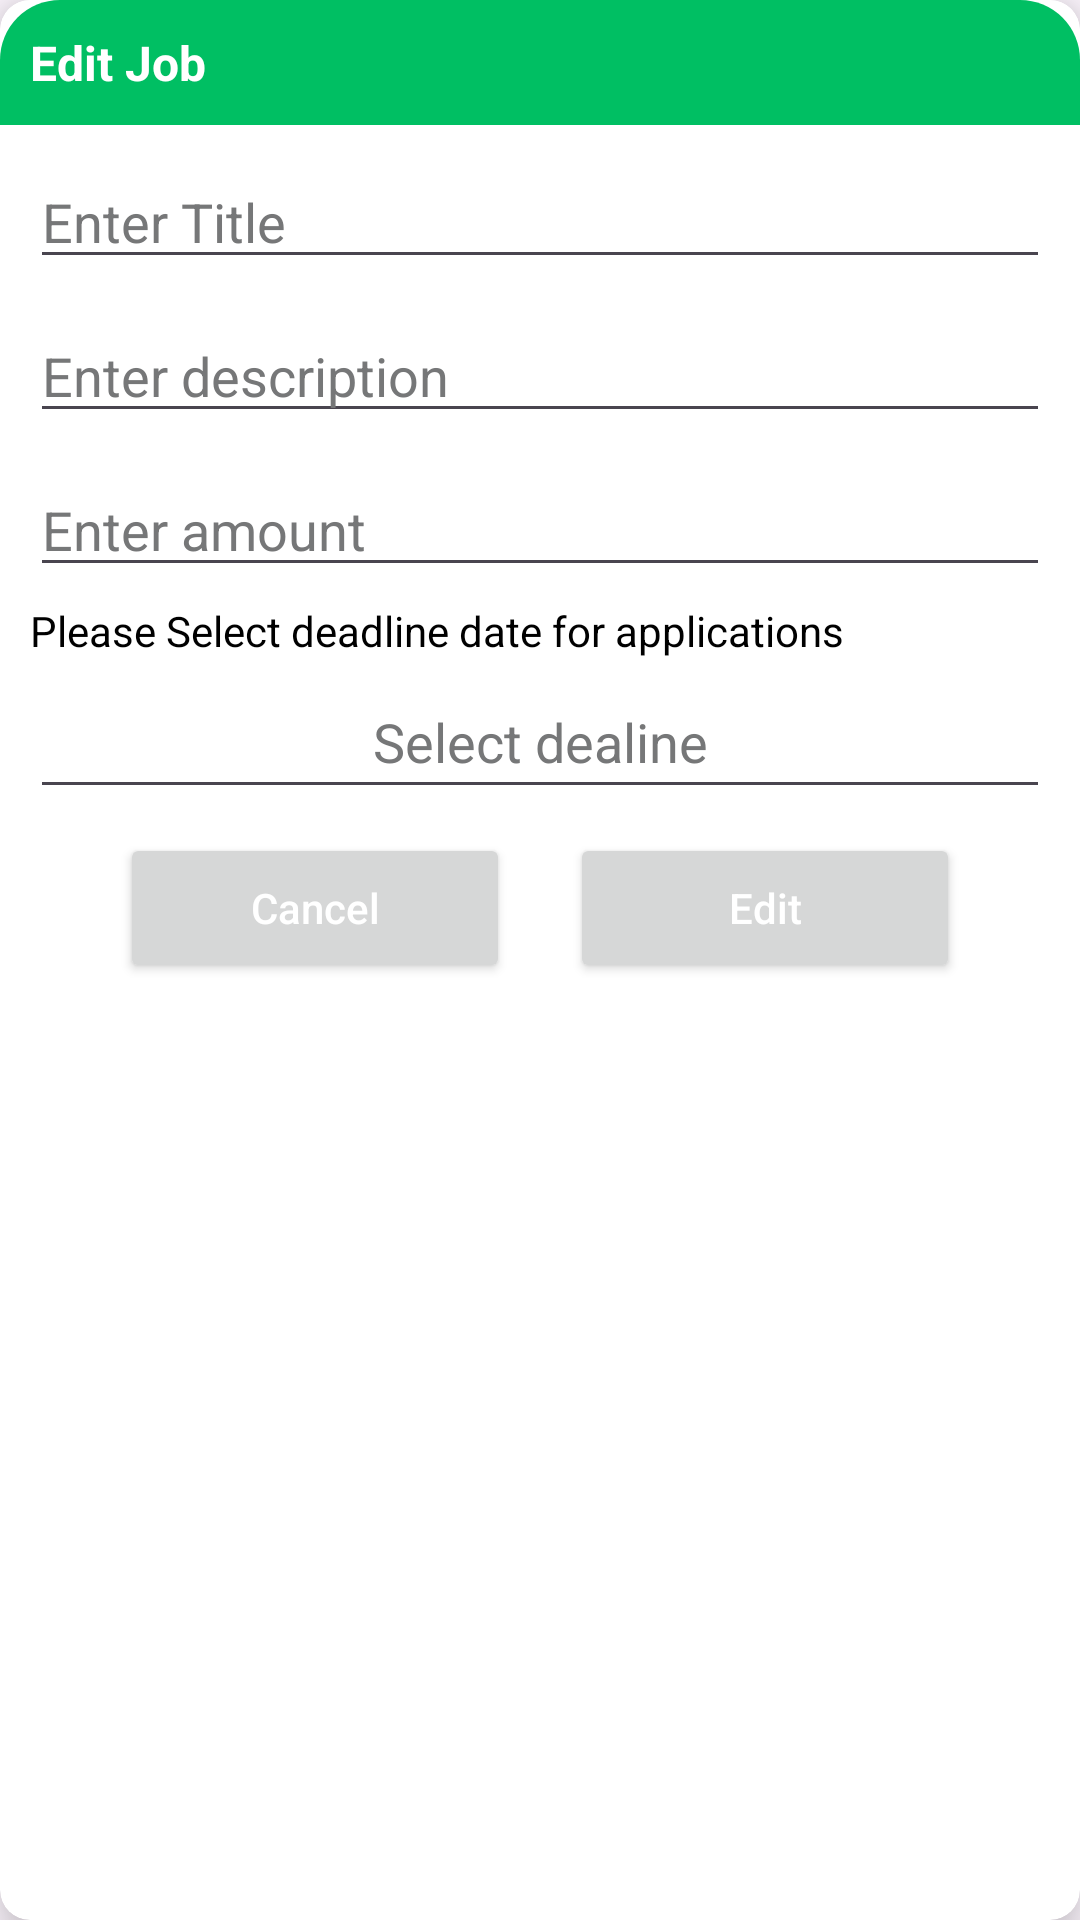

Reconstruct the res/layout file that produces this screen, plus the resources it refers to.
<!-- AndroidManifest.xml: application theme Theme.SanaaConnect -->
<!-- res/layout/edit_job.xml -->
<?xml version="1.0" encoding="utf-8"?>
<androidx.cardview.widget.CardView xmlns:android="http://schemas.android.com/apk/res/android"
    android:layout_width="match_parent"
    android:layout_height="match_parent"
    xmlns:app="http://schemas.android.com/apk/res-auto"
    app:cardBackgroundColor="@color/white"
    android:orientation="vertical"
    app:cardCornerRadius="10dp"
    app:cardElevation="10dp"
    android:layout_margin="15dp">
    <androidx.constraintlayout.widget.ConstraintLayout
        android:layout_width="match_parent"
        android:layout_height="match_parent">
        <androidx.constraintlayout.widget.ConstraintLayout
            android:id="@+id/dialogBox"
            android:layout_width="match_parent"
            android:layout_height="wrap_content"
            android:background="@drawable/white_box"
            app:layout_constraintEnd_toEndOf="parent"
            app:layout_constraintStart_toStartOf="parent"
            app:layout_constraintTop_toTopOf="parent">

            <TextView
                android:id="@+id/forgotText"
                android:layout_width="match_parent"
                android:layout_height="wrap_content"
                android:background="@drawable/round"
                android:padding="10dp"
                android:text="Edit Job"
                android:textColor="@color/white"
                android:textSize="16sp"
                android:textStyle="bold"
                app:layout_constraintTop_toTopOf="parent" />


            <EditText
                android:id="@+id/idEdTitle"
                android:layout_width="match_parent"
                android:layout_height="wrap_content"
                android:layout_margin="10dp"
                android:layout_marginStart="10dp"
                android:layout_marginEnd="10dp"
                android:hint="Enter Title"
                android:textColor="@color/black"
                android:textColorHint="@color/dark_gray"
                app:layout_constraintEnd_toEndOf="parent"
                app:layout_constraintStart_toStartOf="parent"
                app:layout_constraintTop_toBottomOf="@+id/forgotText" />
            <EditText
                android:id="@+id/idEdDesc"
                android:layout_width="match_parent"
                android:layout_height="wrap_content"
                android:layout_margin="10dp"
                android:layout_marginStart="10dp"
                android:layout_marginEnd="10dp"
                android:hint="Enter description"
                android:textColor="@color/black"
                android:textColorHint="@color/dark_gray"
                app:layout_constraintEnd_toEndOf="parent"
                app:layout_constraintStart_toStartOf="parent"
                app:layout_constraintTop_toBottomOf="@+id/idEdTitle" />

            <EditText
                android:id="@+id/idEdAmount"
                android:layout_width="match_parent"
                android:layout_height="wrap_content"
                android:layout_margin="10dp"
                android:layout_marginStart="10dp"
                android:layout_marginEnd="10dp"
                android:hint="Enter amount"
                android:inputType="number"
                android:textColor="@color/black"
                android:textColorHint="@color/dark_gray"
                app:layout_constraintEnd_toEndOf="parent"
                app:layout_constraintStart_toStartOf="parent"
                app:layout_constraintTop_toBottomOf="@+id/idEdDesc" />


            <TextView
                android:id="@+id/textView2"
                android:layout_width="wrap_content"
                android:layout_height="wrap_content"
                android:layout_marginTop="5dp"
                android:text="Please Select deadline date for applications"
                android:textColor="@color/black"
                app:layout_constraintStart_toStartOf="@+id/idEdAmount"
                app:layout_constraintTop_toBottomOf="@+id/idEdAmount" />

            <EditText
                android:id="@+id/idDeadline"
                android:layout_width="0dp"
                android:layout_height="48dp"
                android:layout_marginTop="2dp"
                android:drawableEnd="@drawable/down_24"
                android:drawablePadding="14dp"
                android:focusable="false"
                android:hint="Select dealine"
                android:textAlignment="center"
                android:textColor="@color/black"
                android:textColorHint="@color/dark_gray"
                app:layout_constraintEnd_toEndOf="@+id/idEdTitle"
                app:layout_constraintStart_toStartOf="@+id/idEdTitle"
                app:layout_constraintTop_toBottomOf="@+id/textView2" />

            <Button
                android:id="@+id/cancelButton"
                android:layout_width="0dp"
                android:layout_height="50dp"
                android:layout_marginStart="40dp"
                android:layout_marginTop="8dp"
                android:layout_marginEnd="10dp"
                android:layout_marginBottom="8dp"
                android:text="Cancel"
                android:textAllCaps="false"
                android:textColor="@color/white"
                android:textSize="14sp"
                app:cornerRadius="20dp"
                app:layout_constraintBottom_toBottomOf="@id/dialogBox"
                app:layout_constraintEnd_toStartOf="@+id/add"
                app:layout_constraintStart_toStartOf="parent"
                app:layout_constraintTop_toBottomOf="@+id/idDeadline" />

            <Button
                android:id="@+id/add"
                android:layout_width="0dp"
                android:layout_height="50dp"
                android:layout_marginStart="10dp"
                android:layout_marginEnd="40dp"
                android:layout_marginBottom="8dp"
                android:text="Edit"
                android:textAllCaps="false"
                android:textColor="@color/white"
                android:textSize="14sp"
                app:cornerRadius="20dp"
                app:layout_constraintBottom_toBottomOf="@id/dialogBox"
                app:layout_constraintEnd_toEndOf="parent"
                app:layout_constraintStart_toEndOf="@+id/cancelButton" />

        </androidx.constraintlayout.widget.ConstraintLayout>



    </androidx.constraintlayout.widget.ConstraintLayout>

</androidx.cardview.widget.CardView>
<!-- resources referenced by this layout -->
<resources>
  <color name="black">#FF000000</color>
  <color name="dark_gray">#767778</color>
  <color name="white">#FFFFFFFF</color>
  <!-- drawable round (drawable) -->
  <?xml version="1.0" encoding="utf-8"?>
  <shape xmlns:android="http://schemas.android.com/apk/res/android"
      android:shape="rectangle">
      <solid android:color="@color/colorAccent2"/>
      <corners
          android:topRightRadius="20dp"
          android:topLeftRadius="20dp"/>
  
  
  </shape>
  <!-- drawable white_box (drawable) -->
  <?xml version="1.0" encoding="utf-8"?>
  <shape xmlns:android="http://schemas.android.com/apk/res/android"
      android:shape="rectangle">
      <corners
          android:radius="10dp"/>
      <solid android:color="@color/white"/>
  
  
  </shape>
  <style name="Theme.SanaaConnect" parent="Base.Theme.SanaaConnect" />
  <color name="colorAccent2">#00BF63</color>
  <style name="Base.Theme.SanaaConnect" parent="Theme.Material3.DayNight.NoActionBar">
          
          
          <item name="colorPrimary">@color/colorAccent2</item>
          <item name="colorPrimaryVariant">@color/colorAccent2</item>
          <item name="colorOnPrimary">@color/white</item>
          
          <item name="colorOnSecondary">@color/black</item>
          
          <item name="android:statusBarColor">?attr/colorPrimaryVariant</item>
  
          
          <item name="android:windowActivityTransitions">true</item>
          
          <item name="android:windowEnterTransition">@transition/transanim</item>
          <item name="android:windowExitTransition">@transition/transanim</item>
  
      </style>
</resources>
